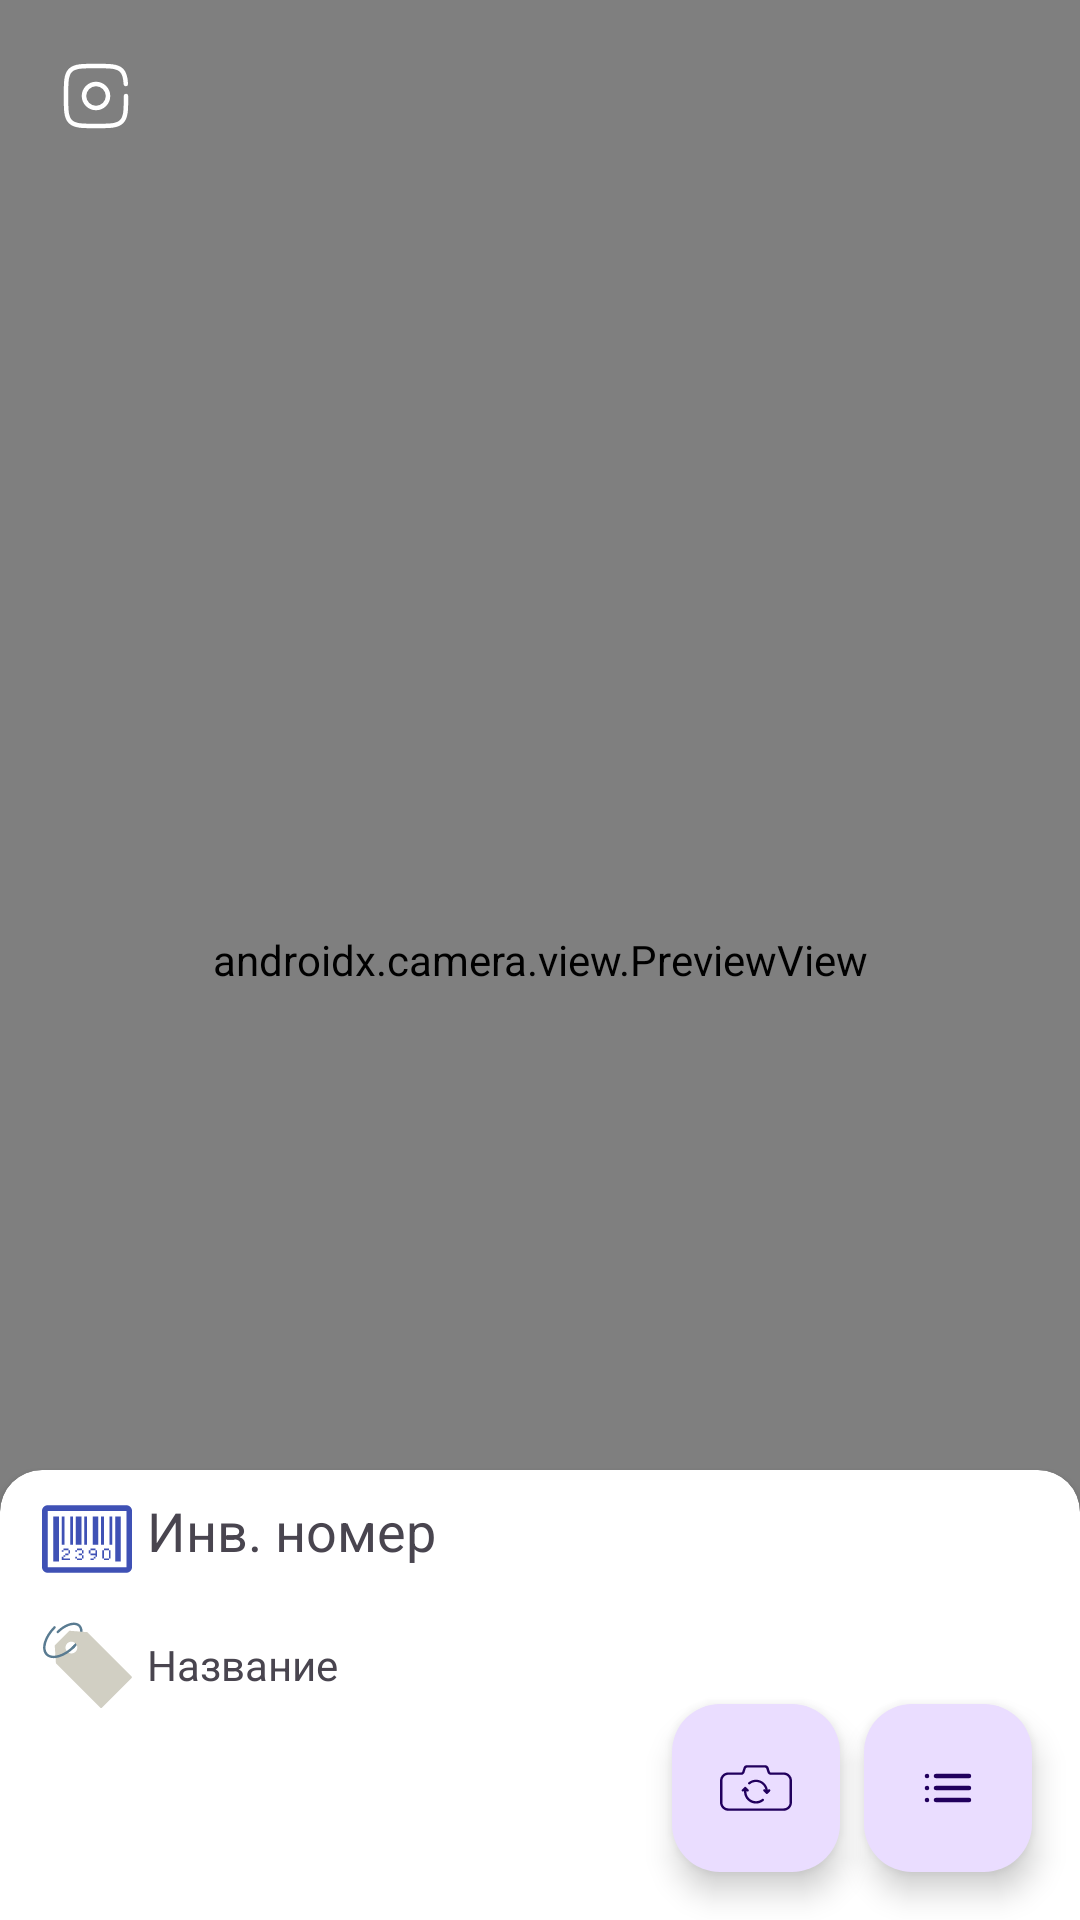

Produce the Android XML layout that renders to this screen, including the resource entries it uses.
<!-- AndroidManifest.xml: application theme Theme.InventoryManager -->
<!-- res/layout/fragment_first.xml -->
<?xml version="1.0" encoding="utf-8"?>
<FrameLayout xmlns:android="http://schemas.android.com/apk/res/android"
    xmlns:app="http://schemas.android.com/apk/res-auto"
    android:id="@+id/root"
    android:layout_width="match_parent"
    android:layout_height="match_parent">


    <ToggleButton
        android:id="@+id/cameraToggleButton"
        style="@style/toggleButton"
        android:layout_marginStart="20dp"
        android:layout_marginTop="20dp"
        android:background="@drawable/ic_toggle_bg"
        app:layout_constraintStart_toStartOf="parent"
        app:layout_constraintTop_toTopOf="parent" />

    <androidx.camera.view.PreviewView
        android:id="@+id/preview_camera"
        android:layout_width="match_parent"
        android:layout_height="match_parent" />


    <com.google.android.material.floatingactionbutton.FloatingActionButton
        android:id="@+id/fab"
        style="@style/fab_icon"
        android:layout_width="wrap_content"
        android:layout_height="wrap_content"
        android:layout_gravity="bottom|end"
        android:layout_marginEnd="@dimen/fab_margin"
        android:layout_marginBottom="16dp"
        app:srcCompat="@drawable/list_pointers_svgrepo_com" />

    <com.google.android.material.floatingactionbutton.FloatingActionButton
        android:id="@+id/rotateCamera"
        style="@style/fab_icon"
        android:layout_width="wrap_content"
        android:layout_height="wrap_content"
        android:layout_gravity="bottom|end"
        android:layout_marginEnd="80dp"
        android:layout_marginBottom="16dp"
        app:srcCompat="@drawable/rotate_camera_svgrepo_com" />

    <androidx.coordinatorlayout.widget.CoordinatorLayout
        android:layout_width="match_parent"
        android:layout_height="match_parent">

        <include
            android:id="@+id/BSL"
            layout="@layout/bottom_sheet_inventory_description" />
    </androidx.coordinatorlayout.widget.CoordinatorLayout>
</FrameLayout>
<!-- res/layout/bottom_sheet_inventory_description.xml (included above) -->
<?xml version="1.0" encoding="utf-8"?>
<androidx.cardview.widget.CardView xmlns:android="http://schemas.android.com/apk/res/android"
    xmlns:app="http://schemas.android.com/apk/res-auto"
    android:id="@+id/bottomSheet"
    android:layout_width="match_parent"
    android:layout_height="match_parent"
    android:background="@color/white"
    android:orientation="vertical"
    app:behavior_hideable="true"
    app:behavior_peekHeight="150dp"
    app:cardCornerRadius="14dp"
    app:layout_behavior="com.google.android.material.bottomsheet.BottomSheetBehavior">

    <LinearLayout
        android:layout_width="match_parent"
        android:layout_height="wrap_content"
        android:orientation="vertical"
        android:paddingHorizontal="14dp"
        android:paddingVertical="8dp">

        <LinearLayout
            android:layout_width="match_parent"
            android:layout_height="wrap_content"
            android:layout_marginBottom="12dp"
            android:background="?android:attr/selectableItemBackground"
            android:orientation="horizontal">

            <TextView
                android:id="@+id/inventoryNumber"
                android:layout_width="0dp"
                android:layout_height="wrap_content"
                android:layout_gravity="center_vertical"
                android:layout_weight="1"
                android:drawablePadding="5dp"
                android:text="@string/default_inventory_text"
                android:textSize="18sp"
                app:drawableStartCompat="@drawable/barcode1_svgrepo_com" />

            
        </LinearLayout>

        <LinearLayout
            android:layout_width="match_parent"
            android:layout_height="wrap_content"
            android:orientation="horizontal">

            <TextView
                android:id="@+id/inventory_name"
                android:layout_width="match_parent"
                android:layout_height="wrap_content"
                android:drawablePadding="5dp"
                android:gravity="center_vertical"
                android:text="Название"
                app:drawableStartCompat="@drawable/label_svgrepo_com_1_" />

        </LinearLayout>
    </LinearLayout>
</androidx.cardview.widget.CardView>
<!-- resources referenced by this layout -->
<resources>
  <color name="green_200">#A5D6A7</color>
  <color name="white">#FFFFFF</color>
  <dimen name="fab_margin">16dp</dimen>
  <!-- drawable ic_toggle_bg (drawable) -->
  <?xml version="1.0" encoding="utf-8"?>
  <layer-list xmlns:android="http://schemas.android.com/apk/res/android">
  
      <item android:width="24dp"
          android:height="24dp"
          android:id="@android:id/background"
          android:drawable="@android:color/transparent" />
  
      <item android:width="24dp"
          android:height="24dp"
          android:id="@android:id/toggle"
          android:drawable="@drawable/ic_toggle" />
  
  </layer-list>
  <!-- drawable list_pointers_svgrepo_com (drawable) -->
  <vector xmlns:android="http://schemas.android.com/apk/res/android"
      android:width="800dp"
      android:height="800dp"
      android:viewportWidth="24"
      android:viewportHeight="24">
    <path
        android:pathData="M8,8H19M8,12H19M8,16H19M5,8V8.01M5,12V12.01M5,16V16.01"
        android:strokeLineJoin="round"
        android:strokeWidth="1.5"
        android:fillColor="#00000000"
        android:strokeColor="#000000"
        android:strokeLineCap="round"/>
  </vector>
  <string name="default_inventory_text">Инв. номер</string>
  <string name="save_button_text">Добавить</string>
  <style name="fab_icon" parent="Widget.Material3.FloatingActionButton.Primary">
          <item name="android:radius">1dp</item>
          <item name="cornerRadius">1dp</item>
          <item name="strokeColor">@color/teal_700</item>
      </style>
  <style name="toggleButton" parent="android:Theme.Black">
          <item name="android:layout_width">24dp</item>
          <item name="android:layout_height">24dp</item>
          <item name="android:width">24dp</item>
          <item name="android:height">24dp</item>
          <item name="android:buttonStyleToggle">@style/Widget.Button.Toggle</item>
          <item name="android:textOn" />
          <item name="android:textOff" />
      </style>
  <style name="Theme.InventoryManager" parent="Theme.MaterialComponents.DayNight.DarkActionBar">
          
          <item name="colorPrimary">@color/purple_500</item>
          <item name="colorPrimaryVariant">@color/purple_700</item>
          <item name="colorOnPrimary">@color/white</item>
          
          <item name="colorSecondary">@color/teal_200</item>
          <item name="colorSecondaryVariant">@color/teal_700</item>
          <item name="colorOnSecondary">@color/black</item>
          
          <item name="android:statusBarColor">?attr/colorPrimaryVariant</item>
          
      </style>
  <!-- drawable ic_toggle (drawable) -->
  <?xml version="1.0" encoding="utf-8"?>
  <selector xmlns:android="http://schemas.android.com/apk/res/android">
  
      <item android:state_checked="false"
          android:drawable="@drawable/camera_icon" />
  
      <item android:state_checked="true"
          android:drawable="@drawable/camera_icon" />
  
  </selector>
  <color name="teal_700">#018786</color>
  <style name="Widget.Button.Toggle" parent="android:Widget">
          <item name="android:background">@drawable/ic_toggle_bg</item>
          <item name="android:disabledAlpha">?android:attr/disabledAlpha</item>
      </style>
  <color name="purple_500">#6200EE</color>
  <color name="purple_700">#3700B3</color>
  <color name="teal_200">#03DAC5</color>
  <color name="black">#000000</color>
</resources>
